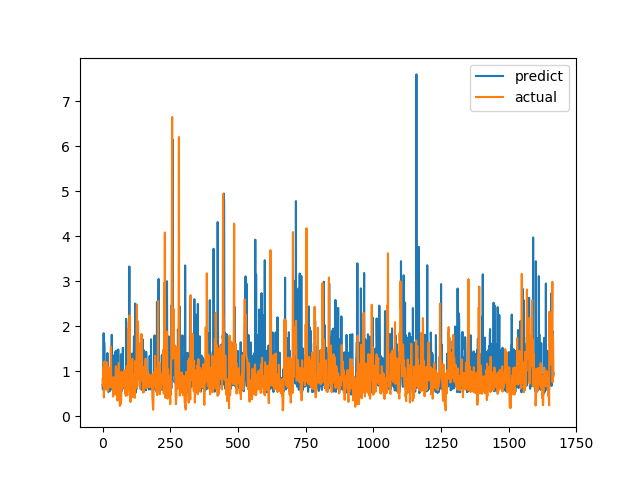

Source data for this figure (header and first rows):
predict, actual
0.6967, 0.6915
0.5967, 0.8558
0.6147, 0.7094
0.6261, 1.015
1.847, 1.116
0.6873, 0.4183
1.649, 1.002
1.495, 1.219
0.9713, 1.143
0.6833, 0.6528
0.8415, 0.6747
0.6452, 0.601
0.6211, 0.6695
0.8422, 0.6538
0.761, 0.7814
0.6171, 1.206
0.9335, 0.8469
0.6261, 0.8286
1.407, 0.6482
0.6316, 0.5624
0.8462, 0.7183
0.6266, 1.1
0.5388, 0.9542
0.6665, 0.729
0.6434, 0.6694
0.6359, 0.8631
0.6308, 0.6465
0.6083, 0.8223
0.5651, 0.9236
0.6017, 0.8301
0.6475, 1.067
0.6623, 1.546
0.7947, 0.6827
0.7095, 0.6386
1.812, 0.6464
0.6159, 0.6881
1.304, 0.7274
0.6063, 0.65
0.6668, 0.8694
1.339, 0.4409
0.6129, 0.4519
0.5793, 0.7575
1.237, 0.4952
1.361, 0.6851
0.589, 0.7244
0.5804, 0.8654
0.6618, 0.74
0.5399, 0.8071
1.444, 0.8204
0.6397, 1.114
0.9061, 1.109
0.8601, 0.4751
1.462, 1.039
0.6597, 0.9458
0.5729, 0.7878
0.5312, 0.3505
0.8705, 0.9368
0.8637, 0.9868
1.486, 0.647
0.8943, 1.03
... 1,606 more rows
